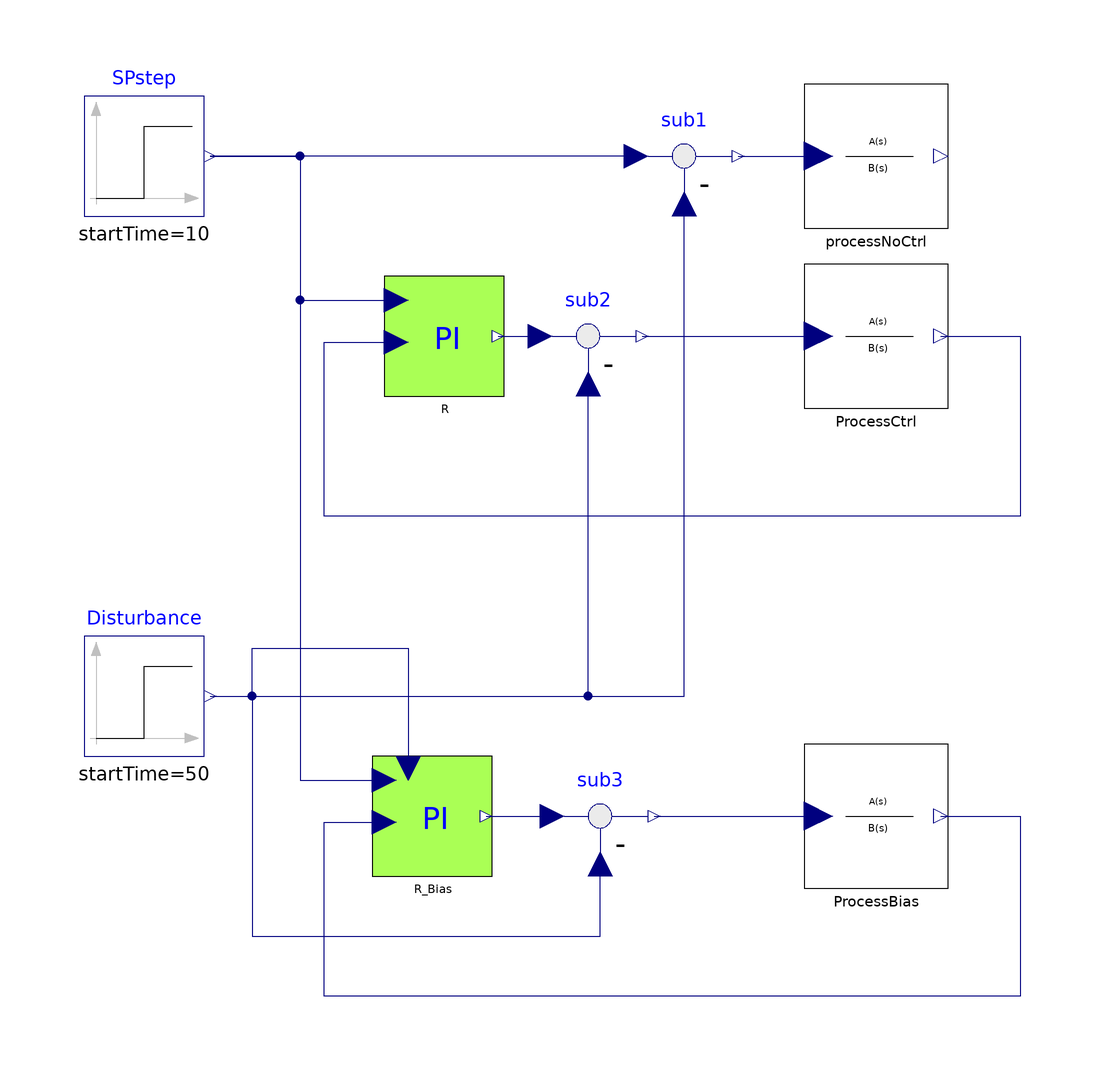

The Modelica model whose source follows is shown above as a component diagram (icons at their Placement, wires along their Line points).

model TestPI_bias "Test of the Proportional + Integral controller with bias"
  extends Modelica.Icons.Example;
  parameter Real Ts = 0
    "if Ts>=0 then discrete time controller, otherwise continuous time"
    annotation(Dialog(group = "Sampling time"));
  Modelica.Blocks.Sources.Step SPstep(startTime=10)
                                    annotation (
      Placement(transformation(extent={{-100,70},{-80,90}},rotation=0)));
  IndustrialControlSystems.Controllers.PI                           R(
    AntiWindup=true,
    CSmin=0,
    CS_start=0,
    Ts=Ts,
    CSmax=2,
    Kp=10,
    Ti=5)
    annotation (Placement(transformation(extent={{-50,40},{-30,60}})));
  Modelica.Blocks.Math.Feedback sub2
                                    annotation (Placement(transformation(
        extent={{-10,-10},{10,10}},
        rotation=0,
        origin={-16,50})));
  IndustrialControlSystems.Controllers.PI                           R_Bias(
    useBIAS=true,
    AntiWindup=true,
    CSmin=0,
    CS_start=0,
    Ts=Ts,
    CSmax=2,
    Kp=10,
    Ti=5)
    annotation (Placement(transformation(extent={{-52,-40},{-32,-20}})));
  Modelica.Blocks.Math.Feedback sub3
    annotation (Placement(transformation(extent={{-24,-40},{-4,-20}})));
  Modelica.Blocks.Sources.Step Disturbance(
    offset=0,
    startTime=50,
    height=1)     annotation (                          Placement(
        transformation(extent={{-100,-20},{-80,0}}, rotation=0)));
  IndustrialControlSystems.LinearSystems.Continuous.TransferFunction ProcessCtrl(num={12,1}, den={20,12,1})
    annotation (Placement(transformation(extent={{20,38},{44,62}})));
  IndustrialControlSystems.LinearSystems.Continuous.TransferFunction processNoCtrl(num={12,1}, den={20,12,
        1}) annotation (Placement(transformation(extent={{20,68},{44,92}})));
  IndustrialControlSystems.LinearSystems.Continuous.TransferFunction ProcessBias(num={12,1}, den={20,12,1})
    annotation (Placement(transformation(extent={{20,-42},{44,-18}})));
  Modelica.Blocks.Math.Feedback sub1
                                    annotation (Placement(transformation(
        extent={{-10,-10},{10,10}},
        rotation=0,
        origin={0,80})));
equation
  connect(SPstep.y, R.SP)
                         annotation (Line(
      points={{-79,80},{-64,80},{-64,56},{-48,56}},
      color={0,0,127},
      smooth=Smooth.None));
  connect(R.CS, sub2.u1) annotation (Line(
      points={{-31,50},{-24,50}},
      color={0,0,127},
      smooth=Smooth.None));
  connect(Disturbance.y, sub2.u2)
                                 annotation (Line(
      points={{-79,-10},{-16,-10},{-16,42}},
      color={0,0,127},
      smooth=Smooth.None));
  connect(SPstep.y, R_Bias.SP)
                             annotation (Line(
      points={{-79,80},{-64,80},{-64,-24},{-50,-24}},
      color={0,0,127},
      smooth=Smooth.None));
  connect(R_Bias.CS, sub3.u1)     annotation (Line(
      points={{-33,-30},{-22,-30}},
      color={0,0,127},
      smooth=Smooth.None));
  connect(Disturbance.y, sub3.u2)     annotation (Line(
      points={{-79,-10},{-72,-10},{-72,-50},{-14,-50},{-14,-38}},
      color={0,0,127},
      smooth=Smooth.None));

  connect(Disturbance.y, R_Bias.BIAS) annotation (Line(
      points={{-79,-10},{-72,-10},{-72,-2},{-46,-2},{-46,-22}},
      color={0,0,127},
      smooth=Smooth.None));
  connect(sub2.y, ProcessCtrl.u) annotation (Line(
      points={{-7,50},{22.4,50}},
      color={0,0,127},
      smooth=Smooth.None));
  connect(ProcessCtrl.y, R.PV) annotation (Line(
      points={{42.8,50},{56,50},{56,20},{-60,20},{-60,49},{-48,49}},
      color={0,0,127},
      smooth=Smooth.None));
  connect(sub3.y, ProcessBias.u) annotation (Line(
      points={{-5,-30},{22.4,-30}},
      color={0,0,127},
      smooth=Smooth.None));
  connect(ProcessBias.y, R_Bias.PV) annotation (Line(
      points={{42.8,-30},{56,-30},{56,-60},{-60,-60},{-60,-31},{-50,-31}},
      color={0,0,127},
      smooth=Smooth.None));
  connect(sub1.u1, SPstep.y) annotation (Line(
      points={{-8,80},{-79,80}},
      color={0,0,127},
      smooth=Smooth.None));
  connect(sub1.y, processNoCtrl.u) annotation (Line(
      points={{9,80},{22.4,80}},
      color={0,0,127},
      smooth=Smooth.None));
  connect(Disturbance.y, sub1.u2) annotation (Line(
      points={{-79,-10},{6.66134e-16,-10},{6.66134e-16,72}},
      color={0,0,127},
      smooth=Smooth.None));
  annotation (Diagram(graphics),
    experiment(StopTime=100),
    experimentSetupOutput,
    Documentation(revisions="<html>
<dl><dt>Industrial Control Systems (v 1.0.0) : April-May 2012</dt>
<dl><dt>List of revisions:</dt>
<p><ul>
<li>11 May 2012 (author: Marco Bonvini)</li>
</ul></p>
<dl><dt><b>Main Authors:</b> <br/></dt>
<dd>Marco Bonvini; &lt;<a href=\"mailto:bonvini@elet.polimi.it\">bonvini@elet.polimi.it</a>&gt;</dd>
<dd>Alberto Leva &lt;<a href=\"mailto:leva@elet.polimi.it\">leva@elet.polimi.it</a>&gt;<br/></dd>
<dd>Politecnico di Milano</dd>
<dd>Dipartimento di Elettronica e Informazione</dd>
<dd>Via Ponzio 34/5</dd>
<dd>20133 Milano - ITALIA -<br/></dd>
<dt><b>Copyright:</b> </dt>
<dd>Copyright &copy; 2010-2012, Marco Bonvini and Alberto Leva.<br/></dd>
<dd><i>The IndustrialControlSystems package is <b>free</b> software; it can be redistributed and/or modified under the terms of the <b>Modelica license</b>.</i><br/></dd>
</dl></html>", info="<HTML>
  <h4>Description</h4>
  <p>
  In this example have been tested the Proportional + Integral controller.<br>
  The process to be controlled has the following transfer function
  <pre>
   Y(s)          (1+15s)
   ----  =  ----------------
   U(s)       (1+10s)(1+2s)
  </pre>
  There are three processes:<br>
  <ul>
  <li>without controller,</li> 
  <li>with a PI controller,</li> 
  <li>and a PI controller with bias signal</li> 
  </ul><br>
  <img src=\"modelica://IndustrialControlSystems/Resources/Images/Controllers/Examples/PI_bias.png\"><br><br>
  The output signal of the process without control is the red line. Of course the system performs poorly,
  in particular when an external disturb is applied.<br>
  In the closed loop system, the proportional + integral controller reach the SP with a null steady state error. 
  The disturbance can be rejected using the bias signal of the controller (pink line).
  <br>
  <h4>Discrete time</h4>
  If the model parameter <FONT FACE=Courier>Ts</FONT> is <FONT FACE=Courier>>=0</FONT> the continuous time controllers are 
  replaced by their discrete time versions.<br>
  The effect of various discretisation method can be studied.
  </HTML>"));
end TestPI_bias;